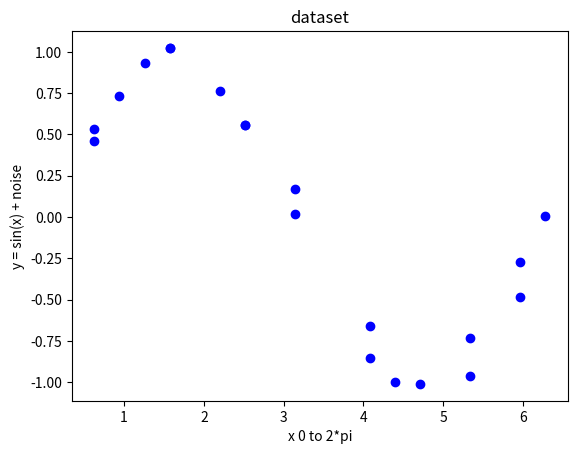

Reproduce this figure in Python.
# Several helpful packages to load in 
import numpy as np;
import matplotlib.pyplot as plt;
import math;
from random import randrange

# Global variables
n=20;             # No of points in Dataset
xpoints=[];       # Independent 
ypoints=[];       # Dependent

# Gaussian Noise Generation
noise=np.random.normal(0,0.1,n);
print(noise)

# Generation of Random Dataset. y = sin(x) + noise
for i in range(0,n):
    x=randrange(0,21)*2*math.pi/n;
    xpoints.append(x);
    ypoints.append((math.sin(x)+noise[i]));

xpoints = np.array(xpoints)
ypoints = np.array(ypoints)

xpoints = xpoints.reshape(20,1)
ypoints = ypoints.reshape(20,1)

print('Randomly Generated Dataset with 20 points')
print('X | Y');
for i in range(0,n):
  print(xpoints[i] , ' | ' , ypoints[i]);

# Plot of Dataset
plt.plot(xpoints,ypoints,'bo');
plt.xlabel('x 0 to 2*pi');
plt.ylabel('y = sin(x) + noise');
plt.title('dataset');
plt.show()